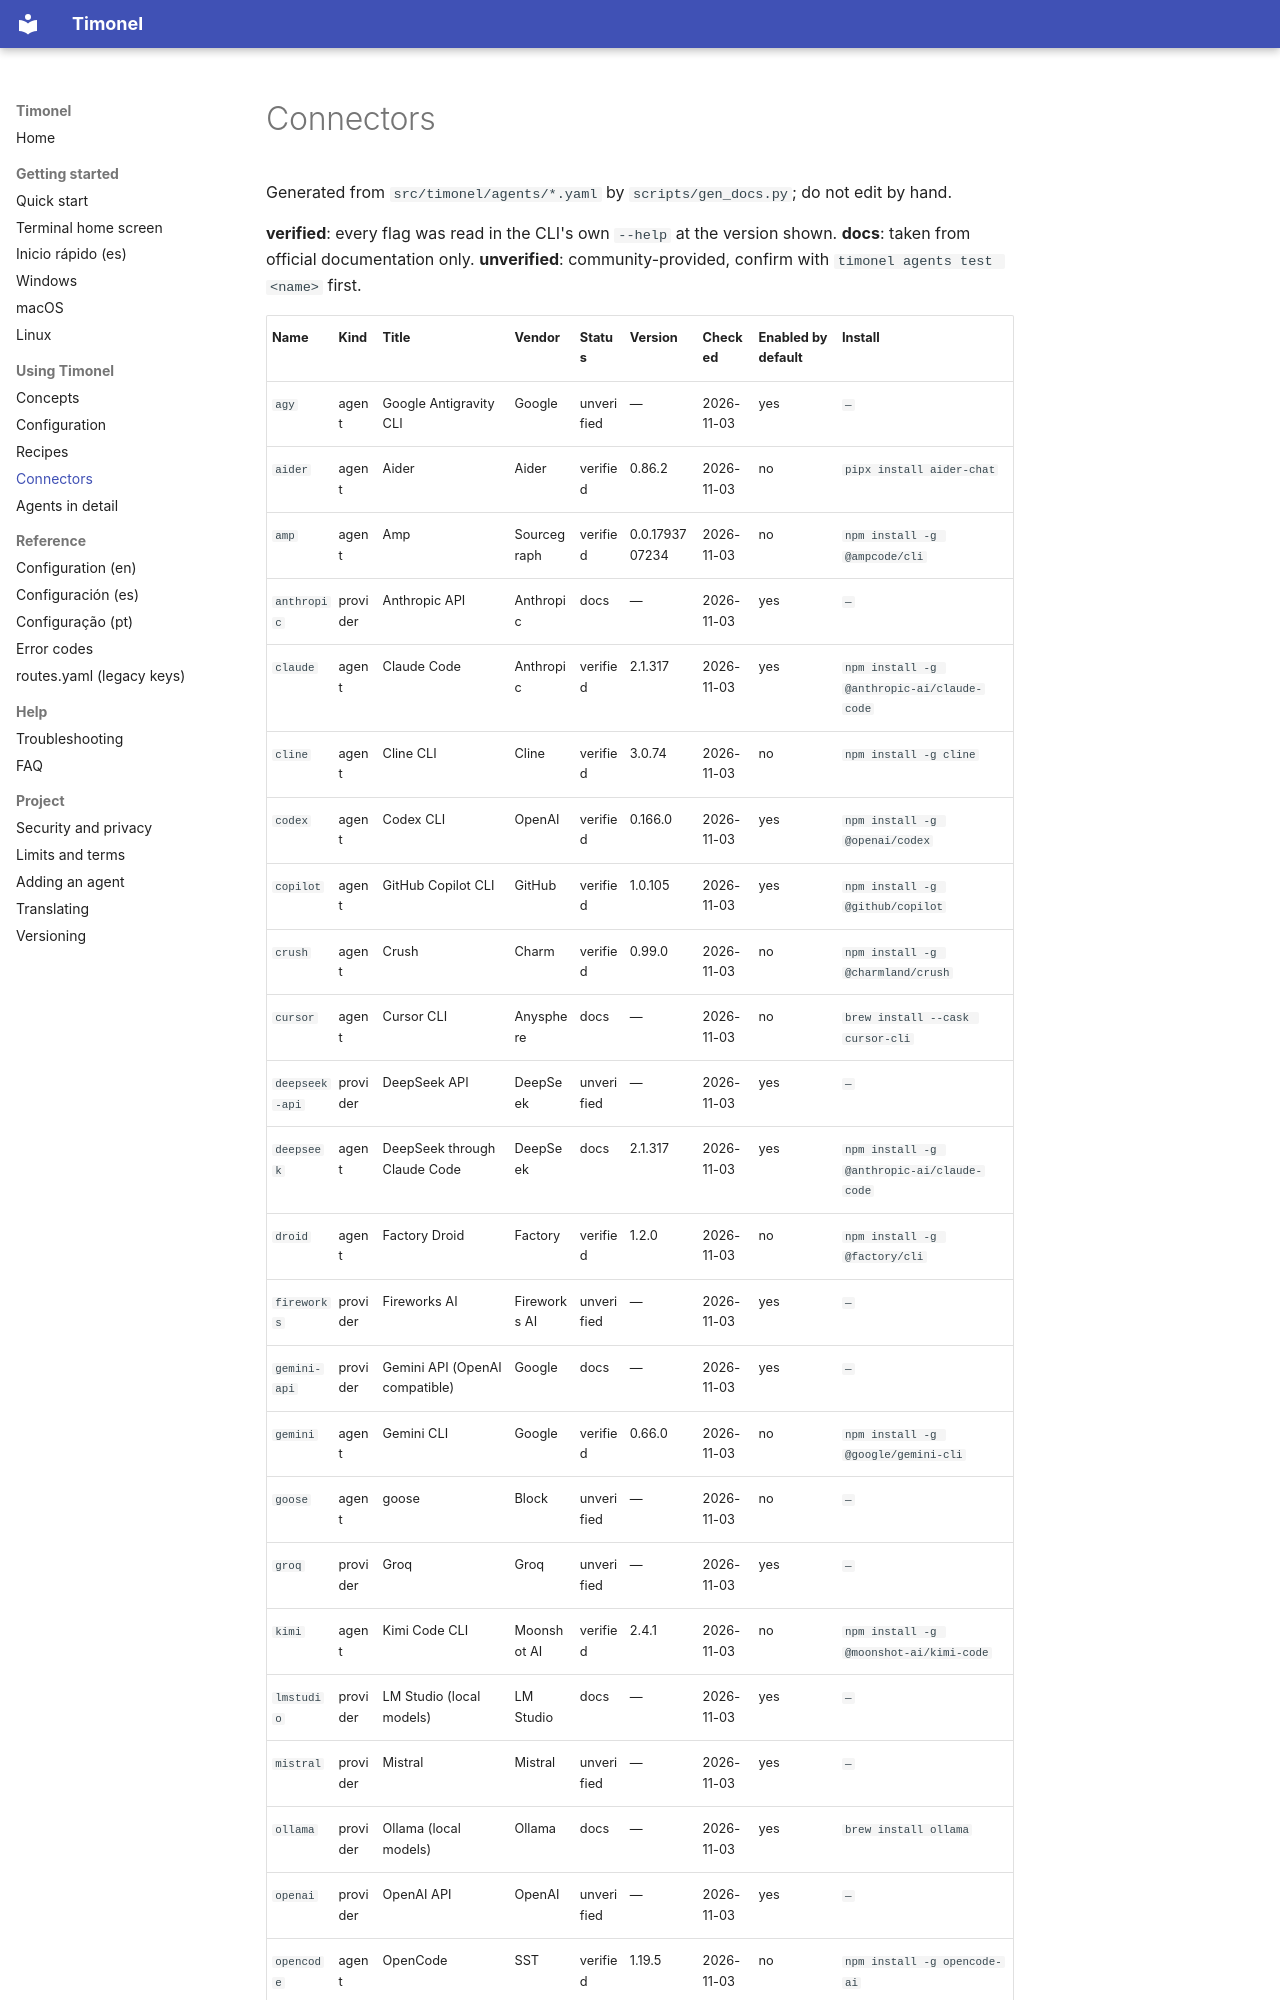

repository: EduMayMar/Timonel · page: connectors/index.html · generator: mkdocs

# Connectors

Generated from `src/timonel/agents/*.yaml` by `scripts/gen_docs.py`; do not edit by hand.

**verified**: every flag was read in the CLI's own `--help` at the version shown. **docs**: taken from official documentation only. **unverified**: community-provided, confirm with `timonel agents test <name>` first.
